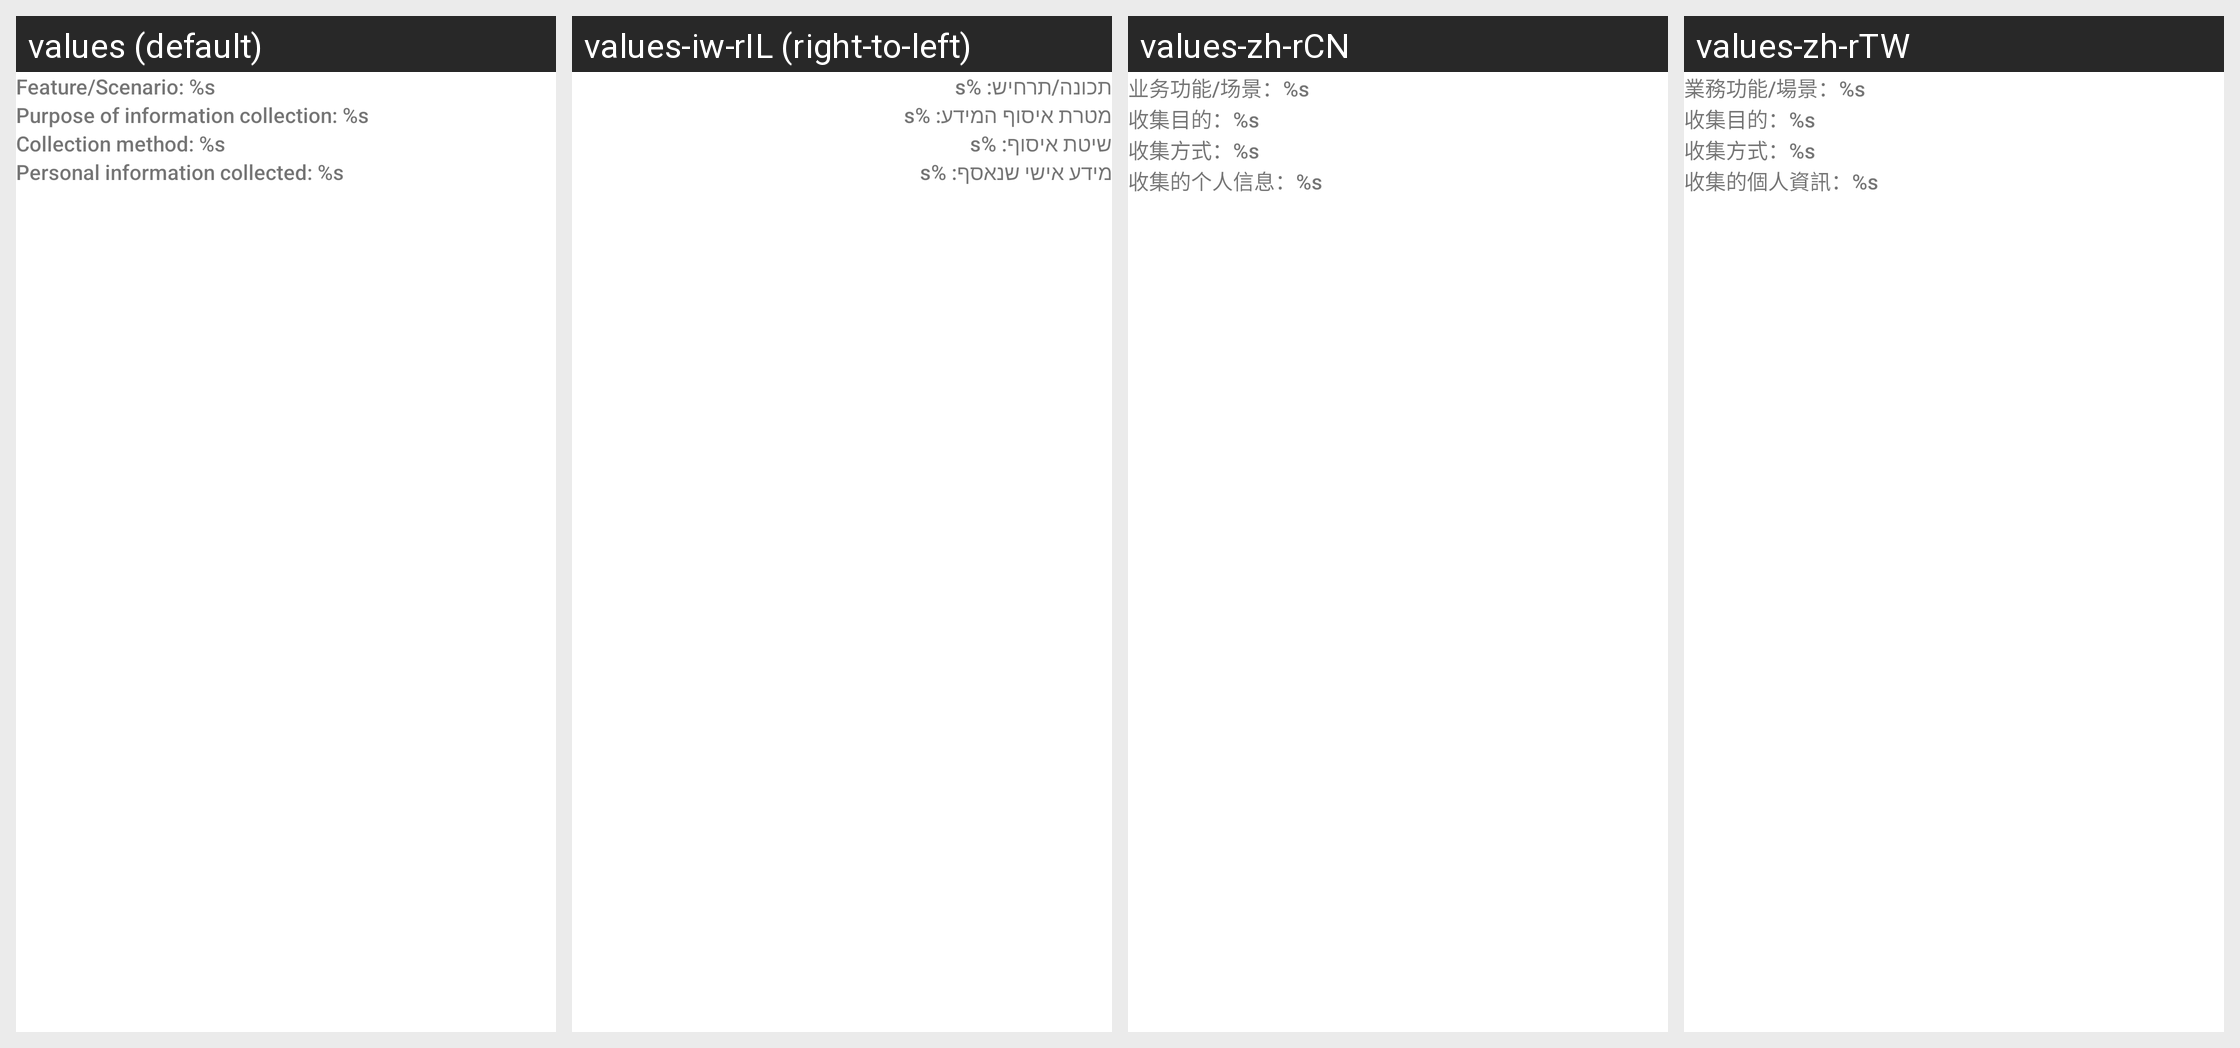

Here is an Android app screen in its default locale and in the app's own translations. Write out the translated-string differences for the strings that appear on this screen.
Android screen res/layout/about_skin_detect_personal_information_section.xml rendered under 4 locales, left to right: values (default), values-iw-rIL (right-to-left), values-zh-rCN, values-zh-rTW. Device: Nexus 5 (rendered at 1080×1920; each locale shown at half size, 540×960, under a caption strip naming it); theme Theme.MaterialComponents.DayNight.NoActionBar.
Other locales in the repository, not shown: values-af, values-ca-rES, values-cs, values-da, values-da-rDK, values-de, values-de-rCH, values-en-rAU, values-en-rGB, values-en-rIN, values-en-rNZ, values-en-rZA, values-es, values-es-rAG, values-es-rCO, values-es-rMX, values-es-rUS, values-et-rEE, values-eu-rES, values-fi-rFI, values-fr, values-fr-rCH, values-ga-rIE, values-gl-rES, values-hr-rHR, values-hu, values-in, values-it, values-it-rCH, values-ja, values-kea-rCV, values-kk-rCN, values-ko, values-lb-rLU, values-lt-rLT, values-lv-rLV, values-ms-rMY, values-mt-rMT, values-my-rZG, values-nb, values-nl, values-pl, values-pt, values-pt-rBR, values-pt-rPT, values-ro, values-sk-rSK, values-sl-rSI, values-sr-rRS, values-sv, values-sw, values-tl, values-tr, values-uk, values-uz-rUZ, values-vi, values-zh-rHK.
Strings drawn on this screen, with the default value and each locale's value (text and hints the layout hard-codes, and strings that could not be matched under every locale, appear in the picture but are not listed):

person_info_list_title_function_scenario
  values: Feature/Scenario: %s
  values-iw-rIL: תכונה/תרחיש: %s
  values-zh-rCN: 业务功能/场景：%s
  values-zh-rTW: 業務功能/場景：%s

person_info_list_title_purpose
  values: Purpose of information collection: %s
  values-iw-rIL: מטרת איסוף המידע: %s
  values-zh-rCN: 收集目的：%s
  values-zh-rTW: 收集目的：%s

person_info_list_title_method
  values: Collection method: %s
  values-iw-rIL: שיטת איסוף: %s
  values-zh-rCN: 收集方式：%s
  values-zh-rTW: 收集方式：%s

person_info_list_title_information
  values: Personal information collected: %s
  values-iw-rIL: מידע אישי שנאסף: %s
  values-zh-rCN: 收集的个人信息：%s
  values-zh-rTW: 收集的個人資訊：%s
